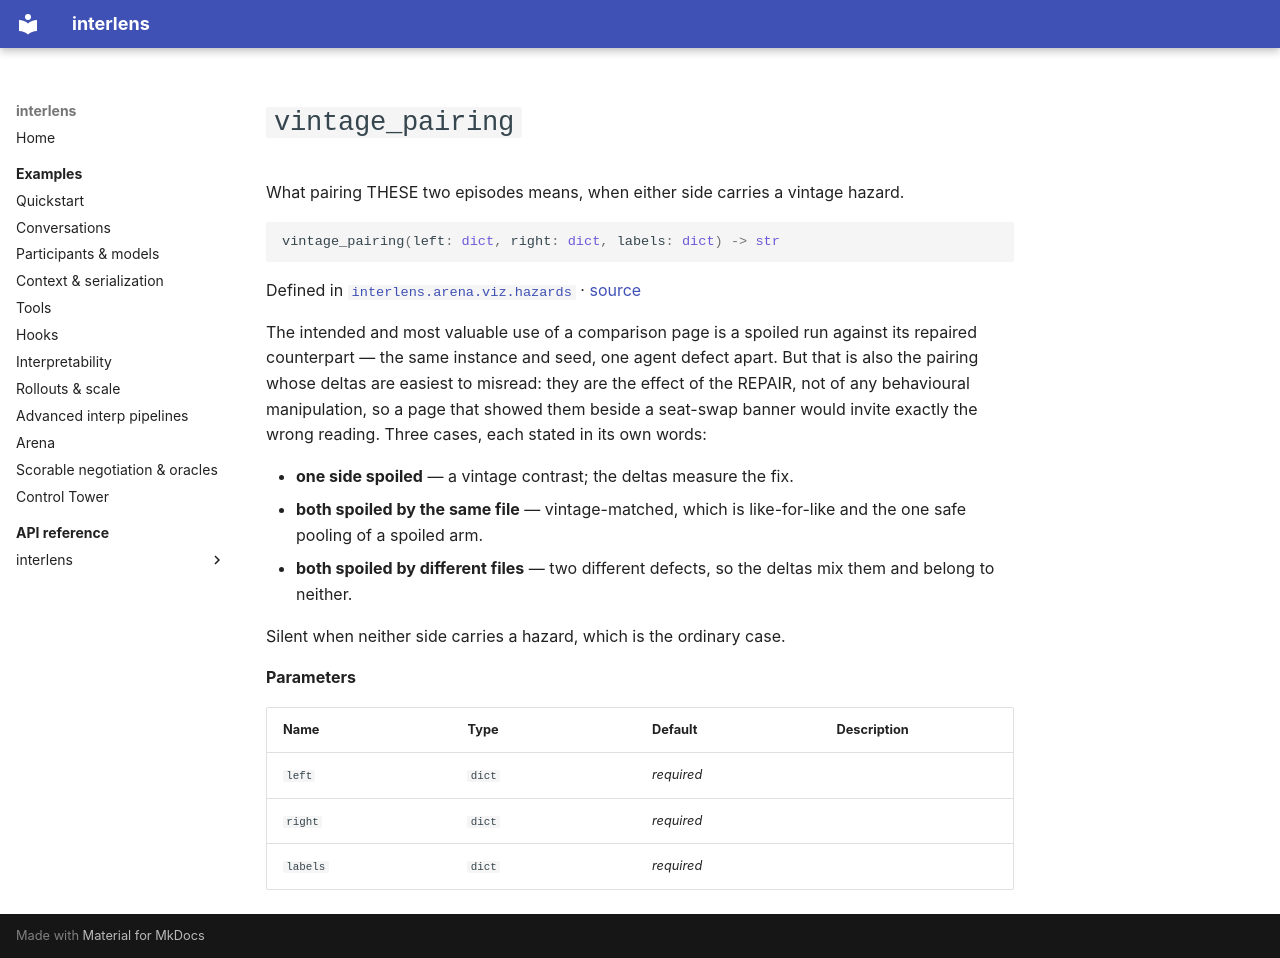

repository: Sid-MB/interlens · page: reference/interlens/arena/viz/hazards/vintage_pairing/index.html · generator: mkdocs

# `vintage_pairing`

What pairing THESE two episodes means, when either side carries a vintage hazard.

```python
vintage_pairing(left: dict, right: dict, labels: dict) -> str
```

Defined in [`interlens.arena.viz.hazards`](index.md) · [source](https://github.com/Sid-MB/interlens/blob/main/src/interlens/arena/viz/hazards.py#L212-L243)

The intended and most valuable use of a comparison page is a spoiled run against its repaired counterpart —
the same instance and seed, one agent defect apart. But that is also the pairing whose deltas are easiest to
misread: they are the effect of the REPAIR, not of any behavioural manipulation, so a page that showed them
beside a seat-swap banner would invite exactly the wrong reading. Three cases, each stated in its own words:

- **one side spoiled** — a vintage contrast; the deltas measure the fix.
- **both spoiled by the same file** — vintage-matched, which is like-for-like and the one safe pooling of a
  spoiled arm.
- **both spoiled by different files** — two different defects, so the deltas mix them and belong to neither.

Silent when neither side carries a hazard, which is the ordinary case.

**Parameters**

| Name | Type | Default | Description |
|---|---|---|---|
| `left` | `dict` | *required* |  |
| `right` | `dict` | *required* |  |
| `labels` | `dict` | *required* |  |
